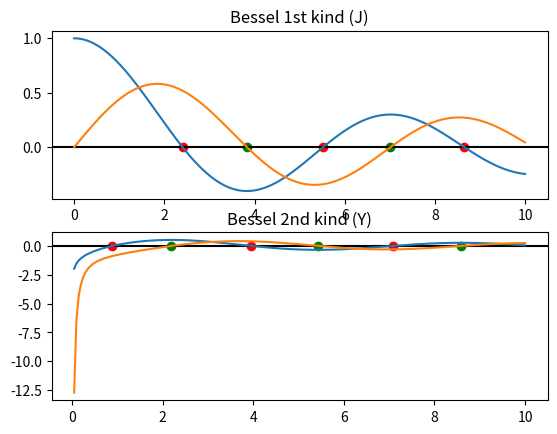

Source code (Python):
"""Simple multiplot example with Bessel functions and their zeros.
"""

import numpy as np
import matplotlib.pyplot as plt

from scipy import special


def fplot(func, xgrid=(0, 10, 200), ax=None):
    x = np.linspace(*xgrid)
    y = func(x)
    if ax is None:
        ax = plt.gca()
    ax.plot(x, y)
    return ax


if __name__ == '__main__':
    fig = plt.figure()
    zcolors = ['red', 'green']
    s = special
    xmax = 10
    to_plot = [(s.jn, s.jn_zeros, 'Bessel 1st kind (J)'),
               (s.yn, s.yn_zeros, 'Bessel 2nd kind (Y)')]
    for i, (func, func_zeros, title) in enumerate(to_plot):
        ax = fig.add_subplot(2, 1, i+1)
        ax.axhline(0, color='black')
        for n in (0,1):
            fplot(lambda x: func(n, x), ax=ax)
            z = func_zeros(n, 8)
            z = z[z<=xmax]
            ax.scatter(z, np.zeros_like(z), color=zcolors[n])
            ax.set_title(title)
    
    plt.show()
